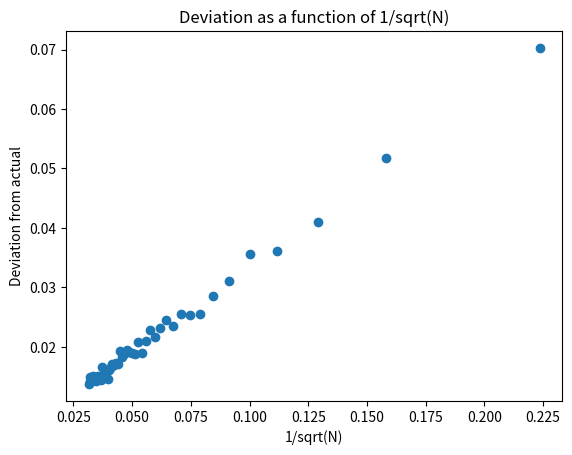

The script that saved this image:
import numpy as np
import matplotlib.pyplot as plt
def func(N,M):
    I=0
    ER=0
    R=155/6
    for i in range(M):
       Y=np.random.uniform(0,1,size=(N,10))
       ER+=abs(I-R)/R
       I=0
       for j in range(N):
            I+=((sum(Y[j]))**2)/N
            
    ER=ER/M   
    E=1/(np.sqrt(N))
    return I,E,ER

def Main():
    M=200
    N=1000
    EInt=[]
    ERInt=[]
    
    while N>0:
        IA,EA,ERA=func(N,M)
        EInt.append(EA)
        ERInt.append(ERA)
        N-=20
    plt.scatter(EInt,ERInt)
    plt.xlabel("1/sqrt(N)")
    plt.ylabel("Deviation from actual")
    plt.title("Deviation as a function of 1/sqrt(N)")
    plt.show()
    print("As you can see it has a linear reperesentation")
Main()
    